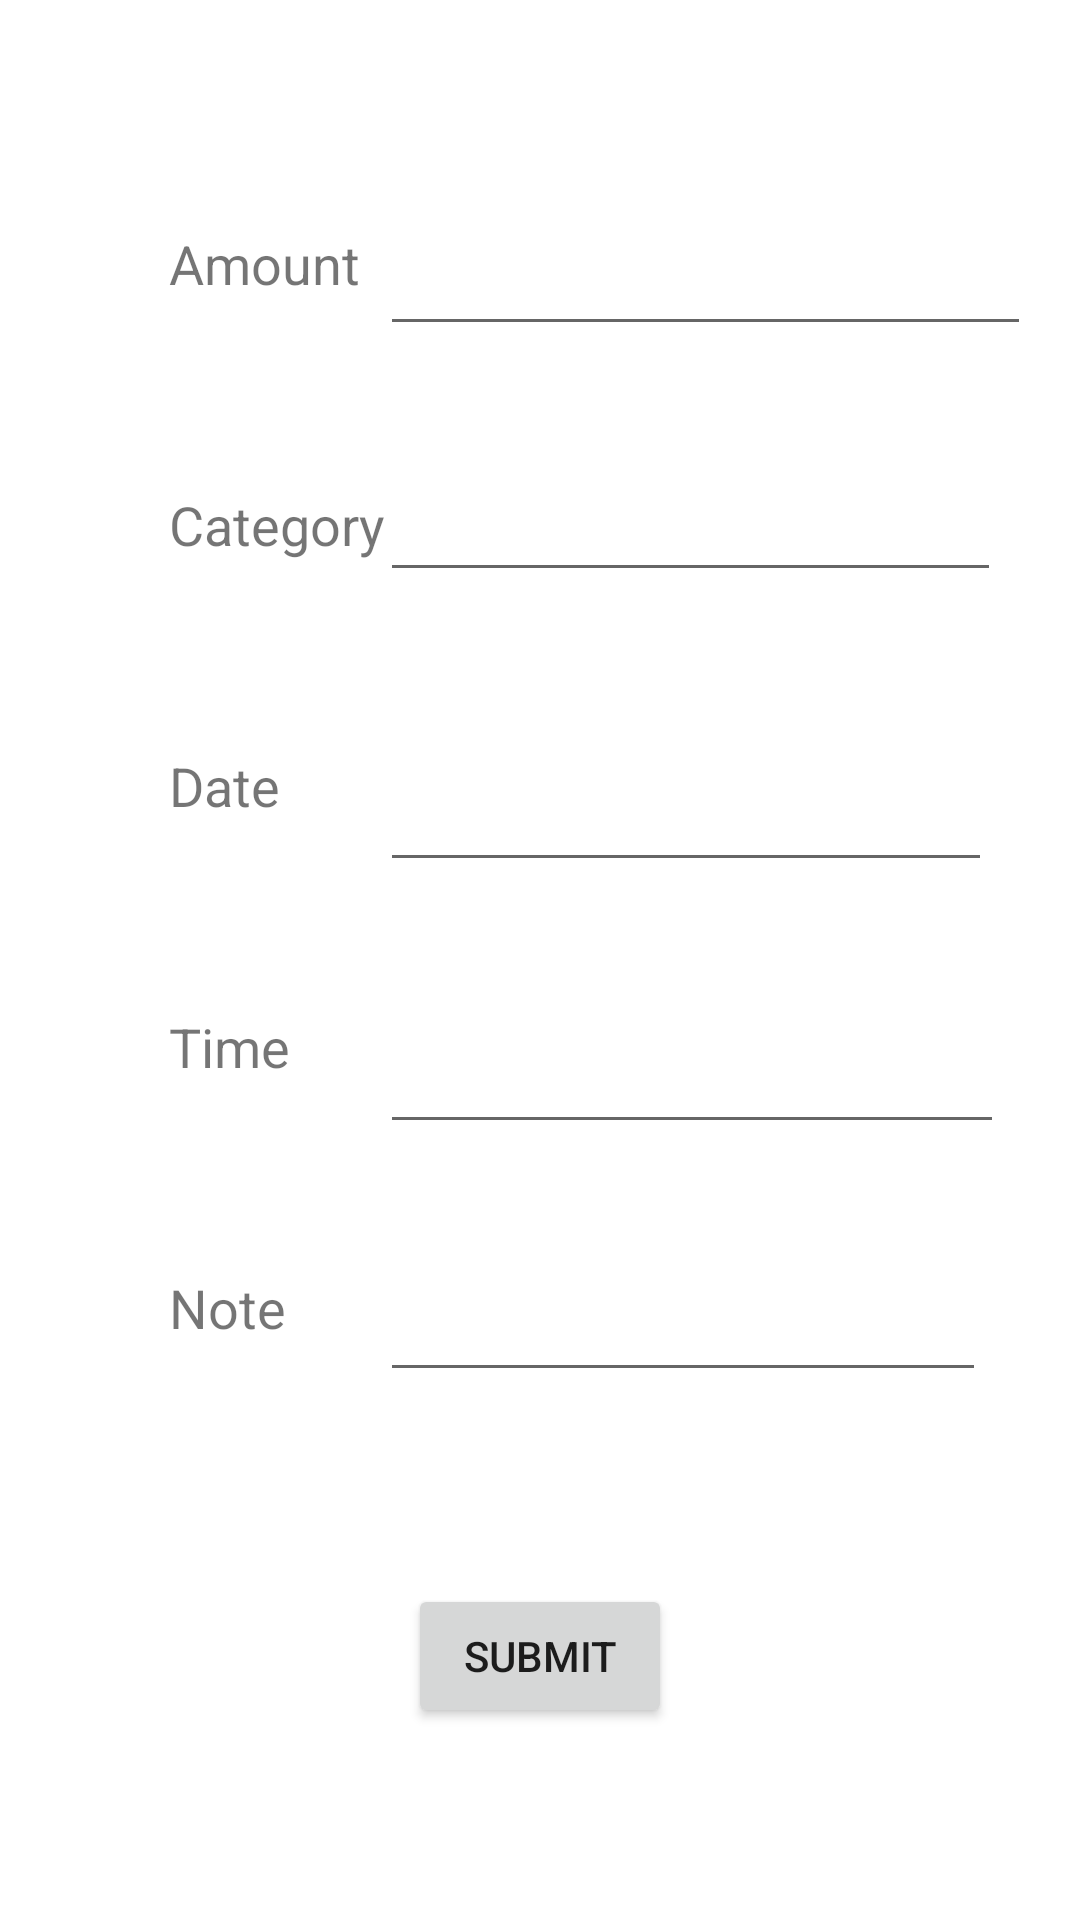

Produce the Android XML layout that renders to this screen, including the resource entries it uses.
<!-- AndroidManifest.xml: application theme Theme.Xtracker -->
<!-- res/layout/activity_add__expenses.xml -->
<?xml version="1.0" encoding="utf-8"?>
<androidx.constraintlayout.widget.ConstraintLayout xmlns:android="http://schemas.android.com/apk/res/android"
    xmlns:app="http://schemas.android.com/apk/res-auto"
    xmlns:tools="http://schemas.android.com/tools"
    android:layout_width="match_parent"
    android:layout_height="match_parent"
    tools:context=".Add_Expenses">

    <TextView
        android:id="@+id/expense_amount"
        android:layout_width="wrap_content"
        android:layout_height="wrap_content"
        android:text="@string/amount"
        android:textSize="18sp"
        app:layout_constraintBottom_toBottomOf="parent"
        app:layout_constraintStart_toStartOf="@+id/expense_category"
        app:layout_constraintTop_toTopOf="parent"
        app:layout_constraintVertical_bias="0.123" />

    <TextView
        android:id="@+id/expense_time"
        android:layout_width="wrap_content"
        android:layout_height="wrap_content"
        android:text="@string/date"
        android:textSize="18sp"
        app:layout_constraintBottom_toTopOf="@+id/textView3"
        app:layout_constraintStart_toStartOf="@+id/textView3"
        app:layout_constraintTop_toBottomOf="@+id/expense_category" />

    <TextView
        android:id="@+id/textView4"
        android:layout_width="wrap_content"
        android:layout_height="wrap_content"
        android:layout_marginBottom="192dp"
        android:text="@string/note"
        android:textSize="18sp"
        app:layout_constraintBottom_toBottomOf="parent"
        app:layout_constraintEnd_toEndOf="parent"
        app:layout_constraintHorizontal_bias="0.176"
        app:layout_constraintStart_toStartOf="parent" />

    <TextView
        android:id="@+id/textView3"
        android:layout_width="wrap_content"
        android:layout_height="wrap_content"
        android:text="@string/time"
        android:textSize="18sp"
        app:layout_constraintBottom_toTopOf="@+id/textView4"
        app:layout_constraintStart_toStartOf="@+id/textView4"
        app:layout_constraintTop_toBottomOf="@+id/expense_time"
        app:layout_constraintVertical_bias="0.526" />

    <EditText
        android:id="@+id/expenseAmount"
        android:layout_width="217dp"
        android:layout_height="58dp"
        android:autofillHints=""
        android:ems="10"
        android:inputType="number"
        app:layout_constraintBaseline_toBaselineOf="@+id/expense_amount"
        app:layout_constraintStart_toStartOf="@+id/expenseCategory" />

    <EditText
        android:id="@+id/expenseDate"
        android:layout_width="204dp"
        android:layout_height="67dp"
        android:ems="10"
        android:inputType="date"
        app:layout_constraintBaseline_toBaselineOf="@+id/expense_time"
        app:layout_constraintStart_toStartOf="@+id/expenseTime" />

    <EditText
        android:id="@+id/expenseTime"
        android:layout_width="208dp"
        android:layout_height="68dp"
        android:autofillHints=""
        android:ems="10"
        android:inputType="time"
        app:layout_constraintBaseline_toBaselineOf="@+id/textView3"
        app:layout_constraintStart_toStartOf="@+id/expenseNote" />

    <EditText
        android:id="@+id/expenseNote"
        android:layout_width="202dp"
        android:layout_height="59dp"
        android:ems="10"
        android:inputType="textPersonName"
        app:layout_constraintBaseline_toBaselineOf="@+id/textView4"
        app:layout_constraintEnd_toEndOf="parent"
        app:layout_constraintHorizontal_bias="0.5"
        app:layout_constraintStart_toEndOf="@+id/textView4" />

    <Button
        android:id="@+id/btn_add_expense"
        android:layout_width="wrap_content"
        android:layout_height="wrap_content"
        android:onClick="MainActivity"
        android:text="@string/submit"
        app:layout_constraintBottom_toBottomOf="parent"
        app:layout_constraintEnd_toEndOf="parent"
        app:layout_constraintHorizontal_bias="0.5"
        app:layout_constraintStart_toStartOf="parent"
        app:layout_constraintTop_toBottomOf="@+id/expenseNote" />

    <TextView
        android:id="@+id/expense_category"
        android:layout_width="wrap_content"
        android:layout_height="wrap_content"
        android:text="Category"
        android:textSize="18sp"
        app:layout_constraintBottom_toTopOf="@+id/expense_time"
        app:layout_constraintStart_toStartOf="@+id/expense_time"
        app:layout_constraintTop_toBottomOf="@+id/expense_amount" />

    <EditText
        android:id="@+id/expenseCategory"
        android:layout_width="207dp"
        android:layout_height="48dp"
        android:ems="10"
        android:inputType="textPersonName"
        app:layout_constraintBaseline_toBaselineOf="@+id/expense_category"
        app:layout_constraintStart_toStartOf="@+id/expenseDate" />

</androidx.constraintlayout.widget.ConstraintLayout>
<!-- resources referenced by this layout -->
<resources>
  <string name="amount">Amount</string>
  <string name="date">Date</string>
  <string name="note">Note</string>
  <string name="submit">Submit</string>
  <string name="time">Time</string>
  <style name="Theme.Xtracker" parent="Theme.MaterialComponents.DayNight.DarkActionBar">
          
          <item name="colorPrimary">@color/purple_500</item>
          <item name="colorPrimaryVariant">@color/purple_700</item>
          <item name="colorOnPrimary">@color/white</item>
          
          <item name="colorSecondary">@color/teal_200</item>
          <item name="colorSecondaryVariant">@color/teal_700</item>
          <item name="colorOnSecondary">@color/black</item>
          
          <item name="android:statusBarColor" tools:targetApi="l">?attr/colorPrimaryVariant</item>
          
      </style>
  <!-- not gathered from this repository: default colours our renderer supplied (Android Studio template values) -->
  <color name="purple_500">#FF6200EE</color>
  <color name="purple_700">#FF3700B3</color>
  <color name="teal_200">#FF03DAC5</color>
  <color name="teal_700">#FF018786</color>
  <color name="black">#FF000000</color>
  <color name="white">#FFFFFFFF</color>
</resources>
